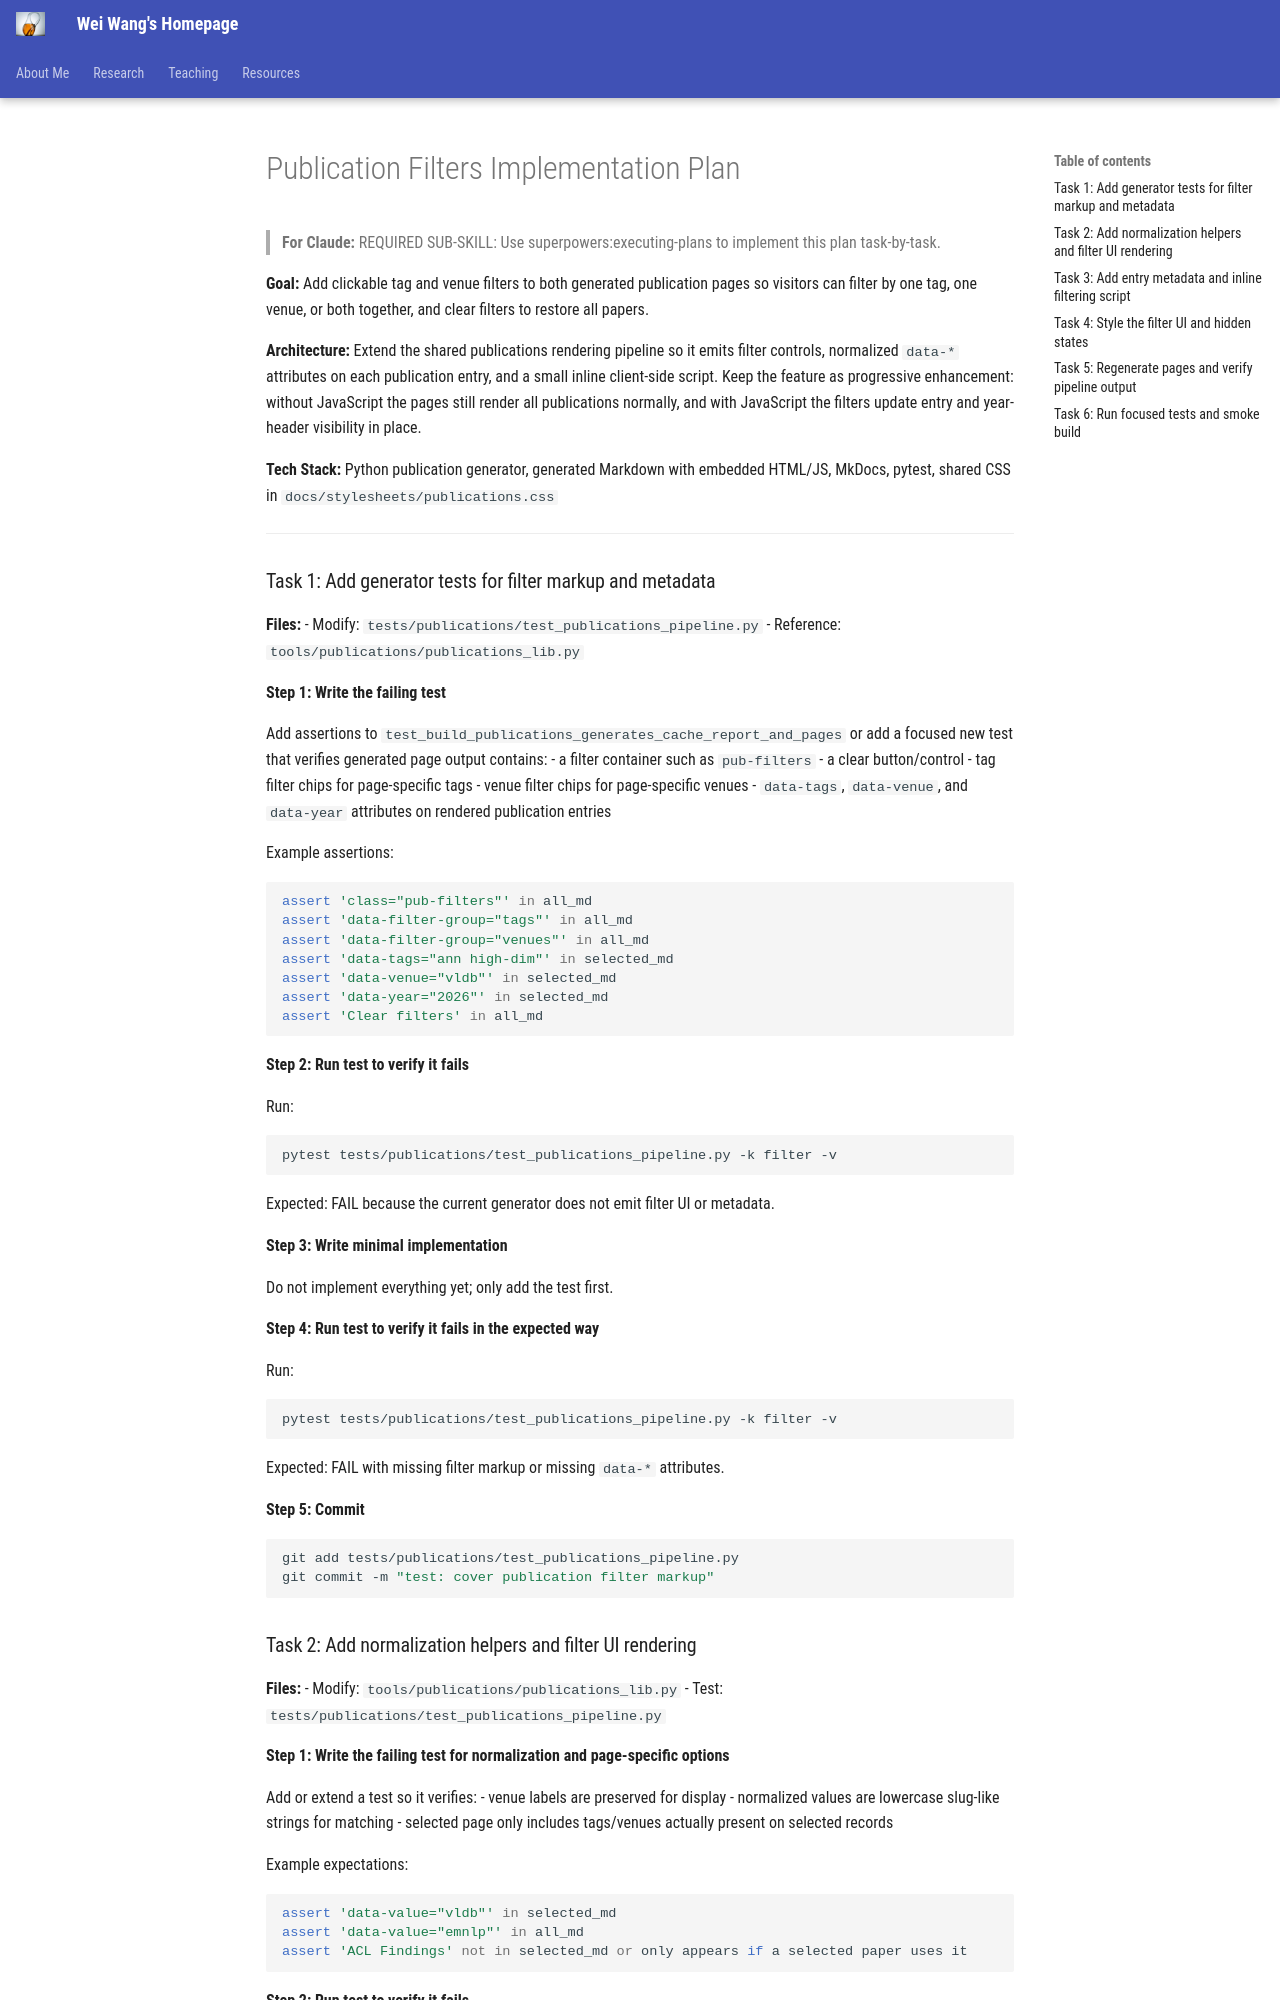

repository: DBWangWei/DBWangWei.github.io · page: plans/2026-05-06-publication-filters/index.html · generator: mkdocs

# Publication Filters Implementation Plan

> **For Claude:** REQUIRED SUB-SKILL: Use superpowers:executing-plans to implement this plan task-by-task.

**Goal:** Add clickable tag and venue filters to both generated publication pages so visitors can filter by one tag, one venue, or both together, and clear filters to restore all papers.

**Architecture:** Extend the shared publications rendering pipeline so it emits filter controls, normalized `data-*` attributes on each publication entry, and a small inline client-side script. Keep the feature as progressive enhancement: without JavaScript the pages still render all publications normally, and with JavaScript the filters update entry and year-header visibility in place.

**Tech Stack:** Python publication generator, generated Markdown with embedded HTML/JS, MkDocs, pytest, shared CSS in `docs/stylesheets/publications.css`

---

### Task 1: Add generator tests for filter markup and metadata

**Files:**
- Modify: `tests/publications/test_publications_pipeline.py`
- Reference: `tools/publications/publications_lib.py`

**Step 1: Write the failing test**

Add assertions to `test_build_publications_generates_cache_report_and_pages` or add a focused new test that verifies generated page output contains:
- a filter container such as `pub-filters`
- a clear button/control
- tag filter chips for page-specific tags
- venue filter chips for page-specific venues
- `data-tags`, `data-venue`, and `data-year` attributes on rendered publication entries

Example assertions:

```python
assert 'class="pub-filters"' in all_md
assert 'data-filter-group="tags"' in all_md
assert 'data-filter-group="venues"' in all_md
assert 'data-tags="ann high-dim"' in selected_md
assert 'data-venue="vldb"' in selected_md
assert 'data-year="2026"' in selected_md
assert 'Clear filters' in all_md
```

**Step 2: Run test to verify it fails**

Run:
```bash
pytest tests/publications/test_publications_pipeline.py -k filter -v
```

Expected: FAIL because the current generator does not emit filter UI or metadata.

**Step 3: Write minimal implementation**

Do not implement everything yet; only add the test first.

**Step 4: Run test to verify it fails in the expected way**

Run:
```bash
pytest tests/publications/test_publications_pipeline.py -k filter -v
```

Expected: FAIL with missing filter markup or missing `data-*` attributes.

**Step 5: Commit**

```bash
git add tests/publications/test_publications_pipeline.py
git commit -m "test: cover publication filter markup"
```
